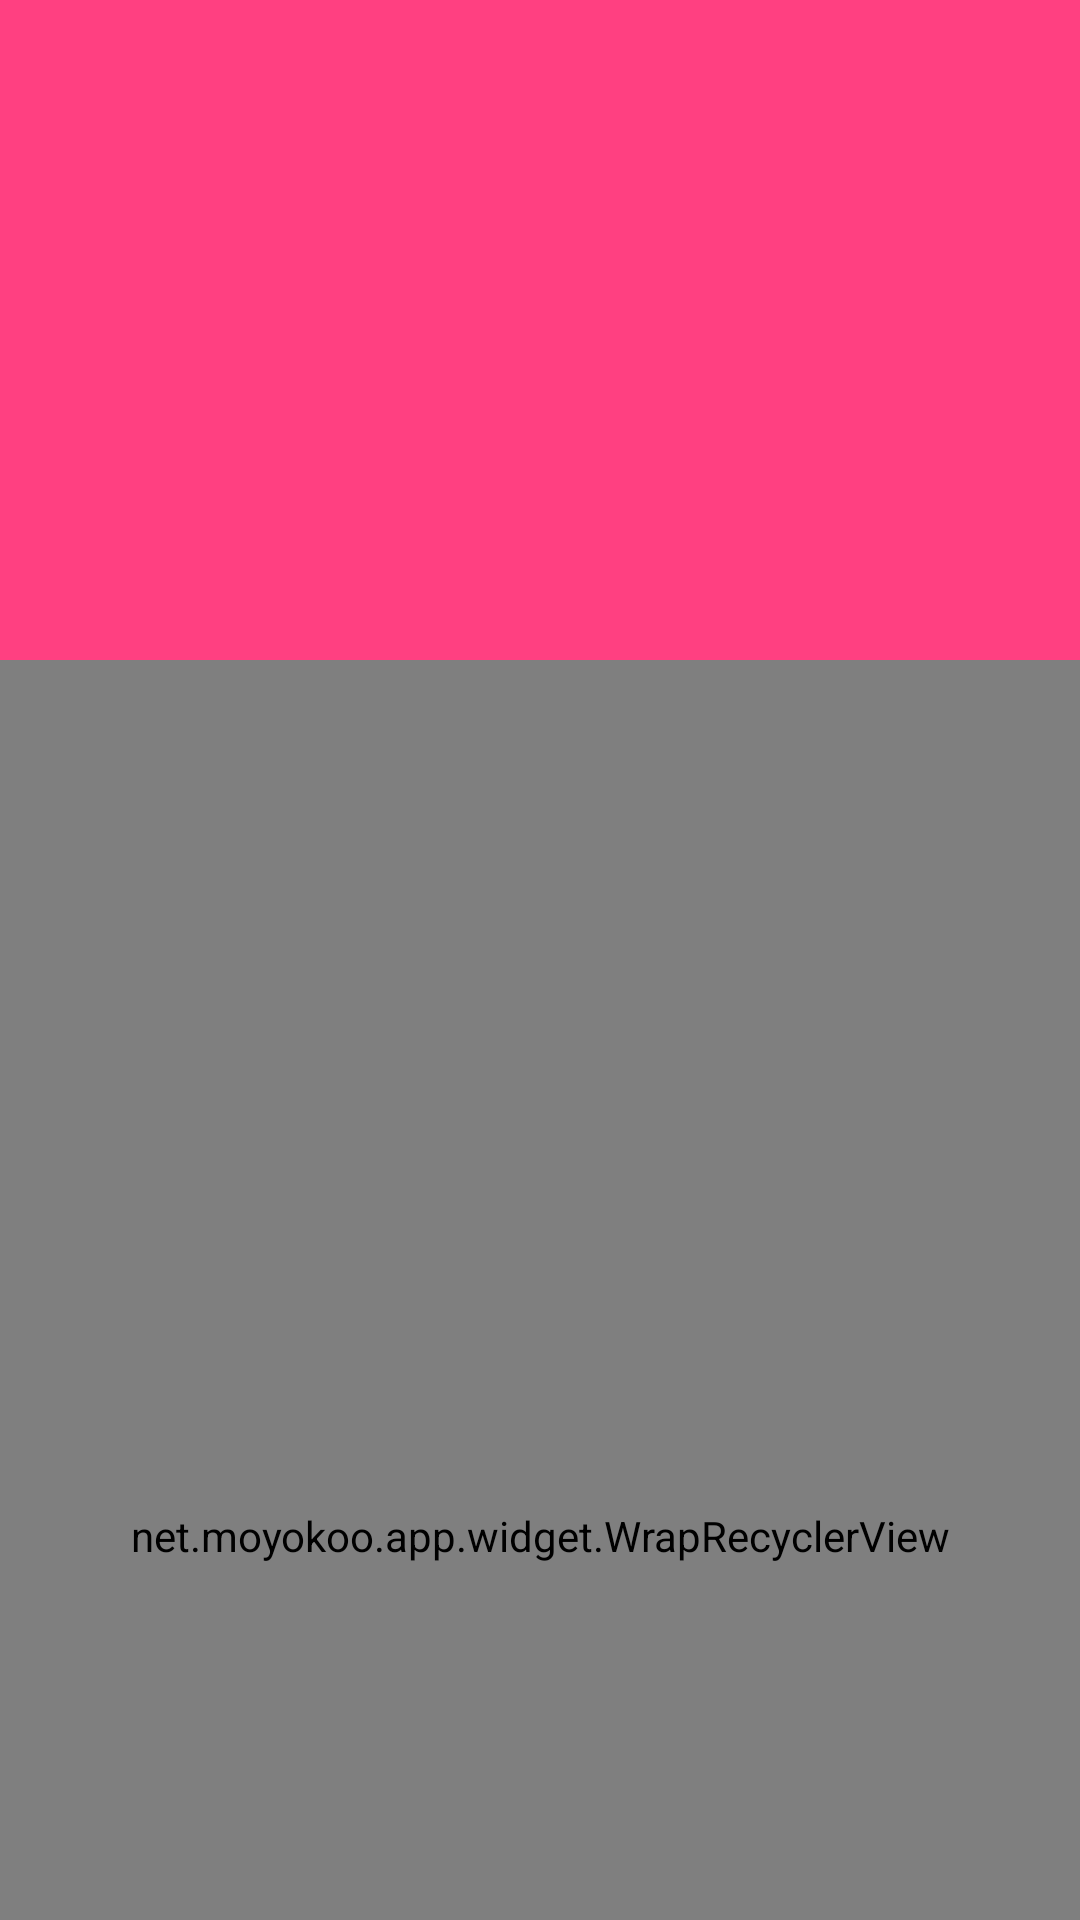

This screen was rendered from an Android layout file. Write that file and the resources it references.
<!-- AndroidManifest.xml: application theme AppTheme -->
<!-- res/layout/activity_display.xml -->
<?xml version="1.0" encoding="utf-8"?>
<FrameLayout xmlns:android="http://schemas.android.com/apk/res/android"
    xmlns:app="http://schemas.android.com/apk/res-auto"
    android:layout_width="match_parent"
    android:layout_height="match_parent">

    <android.support.design.widget.CoordinatorLayout xmlns:android="http://schemas.android.com/apk/res/android"
        xmlns:app="http://schemas.android.com/apk/res-auto"
        android:layout_width="match_parent"
        android:layout_height="match_parent">

        <android.support.design.widget.AppBarLayout
            android:id="@+id/app_bar_layout"
            android:layout_width="match_parent"
            android:layout_height="220dp"
            android:theme="@style/ThemeOverlay.AppCompat.Dark.ActionBar">

            <android.support.design.widget.CollapsingToolbarLayout
                android:id="@+id/collapsing_toolbar"
                android:layout_width="match_parent"
                android:layout_height="match_parent"
                app:contentScrim="?attr/colorPrimary"
                app:expandedTitleMarginEnd="64dp"
                app:expandedTitleMarginStart="48dp"
                app:layout_anchor="@id/app_bar_layout"
                app:layout_anchorGravity="bottom|right|end"
                app:layout_scrollFlags="scroll|exitUntilCollapsed">

                <android.support.v4.view.ViewPager
                    android:layout_width="match_parent"
                    android:layout_height="match_parent"
                    android:id="@+id/viewpager"
                    app:layout_collapseMode="parallax"
                    />

                <android.support.v7.widget.Toolbar
                    android:id="@+id/toolbar"
                    android:layout_width="match_parent"
                    android:layout_height="?attr/actionBarSize"
                    app:popupTheme="@style/ThemeOverlay.AppCompat.Light" />

            </android.support.design.widget.CollapsingToolbarLayout>

        </android.support.design.widget.AppBarLayout>


        <net.moyokoo.app.widget.WrapRecyclerView
            android:id="@+id/recyclerView"
            android:layout_width="match_parent"
            android:layout_height="match_parent"
            app:layout_behavior="@string/appbar_scrolling_view_behavior" />


    </android.support.design.widget.CoordinatorLayout>


</FrameLayout>
<!-- resources referenced by this layout -->
<resources>
  <style name="AppTheme" parent="Theme.AppCompat.Light.NoActionBar">
          
          <item name="colorPrimary">@color/colorAccent</item>
          <item name="colorPrimaryDark">@color/colorAccent</item>
          <item name="colorAccent">@color/colorAccent</item>
      </style>
  <color name="colorAccent">#FF4081</color>
</resources>
